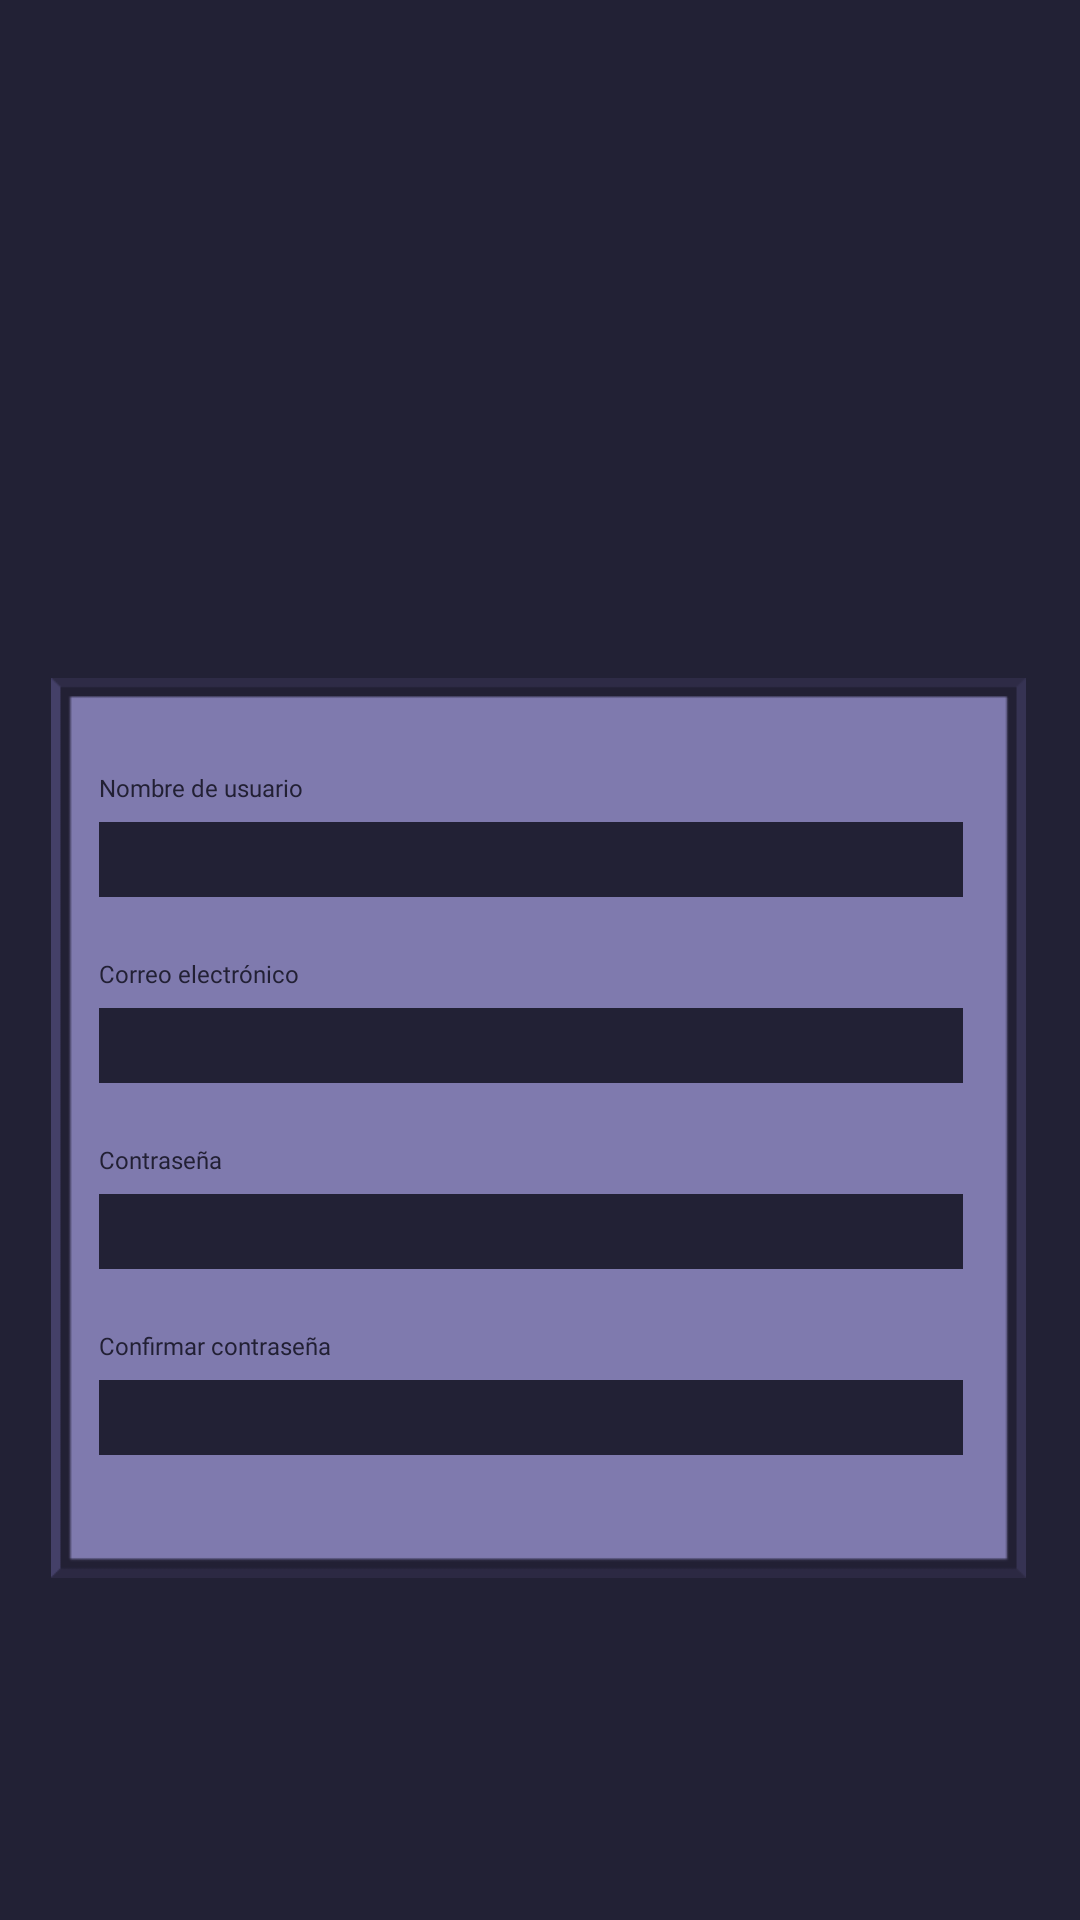

The Android layout XML behind this screen, and the referenced resources:
<!-- AndroidManifest.xml: activity theme Theme.ROG_Archive -->
<!-- res/layout/activity_register.xml -->
<?xml version="1.0" encoding="utf-8"?>
<androidx.constraintlayout.widget.ConstraintLayout xmlns:android="http://schemas.android.com/apk/res/android"
    xmlns:app="http://schemas.android.com/apk/res-auto"
    xmlns:tools="http://schemas.android.com/tools"
    android:id="@+id/main"
    android:layout_width="match_parent"
    android:layout_height="match_parent"
    android:background="@color/fondo"
    tools:context=".inicio.LoginActivity">

    <LinearLayout
        android:id="@+id/estadisticasLayout"
        android:layout_width="325dp"
        android:layout_height="300dp"
        android:layout_margin="30dp"
        android:background="@drawable/fondo_registro"
        android:orientation="vertical"
        android:padding="16dp"
        app:layout_constraintBottom_toBottomOf="parent"
        app:layout_constraintEnd_toEndOf="parent"
        app:layout_constraintHorizontal_bias="0.523"
        app:layout_constraintStart_toStartOf="parent"
        app:layout_constraintTop_toTopOf="parent"
        app:layout_constraintVertical_bias="0.7">

        <TextView
            android:layout_marginTop="15dp"
            android:id="@+id/textViewNombre"
            android:layout_width="223dp"
            android:layout_height="17dp"
            android:fontFamily="@font/dungeon_depths"
            android:text="Nombre de usuario"
            android:textColor="#222034"
            android:textSize="8sp"
            app:layout_constraintBottom_toBottomOf="parent"
            app:layout_constraintEnd_toEndOf="parent"
            app:layout_constraintHorizontal_bias="0.324"
            app:layout_constraintStart_toStartOf="parent"
            app:layout_constraintTop_toTopOf="parent"
            app:layout_constraintVertical_bias="0.431" />

        <EditText
            android:paddingBottom="1dp"
            android:paddingLeft="5dp"
            android:id="@+id/editTextUsuarioRegister"
            android:layout_width="288dp"
            android:layout_height="25dp"
            android:background="@color/fondo"
            android:ems="10"
            android:inputType="text"
            android:textColor="@color/fondo_fields"
            app:layout_constraintBottom_toBottomOf="parent"
            app:layout_constraintEnd_toEndOf="parent"
            app:layout_constraintHorizontal_bias="0.495"
            app:layout_constraintStart_toStartOf="parent"
            app:layout_constraintTop_toTopOf="parent"
            app:layout_constraintVertical_bias="0.463" />

        <TextView
            android:layout_marginTop="20dp"
            android:id="@+id/textViewCorreo"
            android:layout_width="223dp"
            android:layout_height="17dp"
            android:fontFamily="@font/dungeon_depths"
            android:text="Correo electrónico"
            android:textColor="#222034"
            android:textSize="8sp"
            app:layout_constraintBottom_toBottomOf="parent"
            app:layout_constraintEnd_toEndOf="parent"
            app:layout_constraintHorizontal_bias="0.324"
            app:layout_constraintStart_toStartOf="parent"
            app:layout_constraintTop_toTopOf="parent"
            app:layout_constraintVertical_bias="0.533" />

        <EditText
            android:paddingBottom="1dp"
            android:paddingLeft="5dp"
            android:id="@+id/editTextCorreoElectronicoRegister"
            android:layout_width="288dp"
            android:layout_height="25dp"
            android:background="@color/fondo"
            android:ems="10"
            android:inputType="text"
            android:textColor="@color/fondo_fields"
            app:layout_constraintBottom_toBottomOf="parent"
            app:layout_constraintEnd_toEndOf="parent"
            app:layout_constraintHorizontal_bias="0.495"
            app:layout_constraintStart_toStartOf="parent"
            app:layout_constraintTop_toTopOf="parent"
            app:layout_constraintVertical_bias="0.563" />

        <TextView
            android:layout_marginTop="20dp"
            android:id="@+id/textViewPassword"
            android:layout_width="223dp"
            android:layout_height="17dp"
            android:fontFamily="@font/dungeon_depths"
            android:text="Contraseña"
            android:textColor="#222034"
            android:textSize="8sp"
            app:layout_constraintBottom_toBottomOf="parent"
            app:layout_constraintEnd_toEndOf="parent"
            app:layout_constraintHorizontal_bias="0.324"
            app:layout_constraintStart_toStartOf="parent"
            app:layout_constraintTop_toTopOf="parent"
            app:layout_constraintVertical_bias="0.631" />

        <EditText
            android:paddingBottom="1dp"
            android:paddingLeft="5dp"
            android:id="@+id/editTextPassword"
            android:layout_width="288dp"
            android:layout_height="25dp"
            android:background="@color/fondo"
            android:ems="10"
            android:inputType="textPassword"
            android:textColor="@color/fondo_fields"
            app:layout_constraintBottom_toBottomOf="parent"
            app:layout_constraintEnd_toEndOf="parent"
            app:layout_constraintHorizontal_bias="0.495"
            app:layout_constraintStart_toStartOf="parent"
            app:layout_constraintTop_toTopOf="parent"
            app:layout_constraintVertical_bias="0.664" />

        <TextView
            android:layout_marginTop="20dp"
            android:id="@+id/textViewPasswordR"
            android:layout_width="223dp"
            android:layout_height="17dp"
            android:fontFamily="@font/dungeon_depths"
            android:text="Confirmar contraseña"
            android:textColor="#222034"
            android:textSize="8sp"
            app:layout_constraintBottom_toBottomOf="parent"
            app:layout_constraintEnd_toEndOf="parent"
            app:layout_constraintHorizontal_bias="0.324"
            app:layout_constraintStart_toStartOf="parent"
            app:layout_constraintTop_toTopOf="parent"
            app:layout_constraintVertical_bias="0.735" />

        <EditText
            android:paddingBottom="1dp"
            android:paddingLeft="5dp"
            android:id="@+id/editTextPasswordConfirm"
            android:layout_width="288dp"
            android:layout_height="25dp"
            android:background="@color/fondo"
            android:ems="10"
            android:inputType="textPassword"
            android:textColor="@color/fondo_fields"
            app:layout_constraintBottom_toBottomOf="parent"
            app:layout_constraintEnd_toEndOf="parent"
            app:layout_constraintHorizontal_bias="0.495"
            app:layout_constraintStart_toStartOf="parent"
            app:layout_constraintTop_toTopOf="parent"
            app:layout_constraintVertical_bias="0.767" />

    </LinearLayout>

    <ImageView
        android:id="@+id/imageView"
        android:layout_width="320dp"
        android:layout_height="178dp"
        android:contentDescription="@string/desc_logo"
        app:layout_constraintBottom_toBottomOf="parent"
        app:layout_constraintEnd_toEndOf="parent"
        app:layout_constraintHorizontal_bias="0.494"
        app:layout_constraintStart_toStartOf="parent"
        app:layout_constraintTop_toTopOf="parent"
        app:layout_constraintVertical_bias="0.195"
        app:srcCompat="@drawable/logo" />

    <ImageButton
        android:id="@+id/botonRegAtras"
        android:layout_width="144dp"
        android:layout_height="51dp"
        android:adjustViewBounds="true"
        android:background="@null"
        android:scaleType="fitCenter"
        app:layout_constraintBottom_toBottomOf="parent"
        app:layout_constraintEnd_toStartOf="@+id/botonRegContinuar"
        app:layout_constraintHorizontal_bias="0.555"
        app:layout_constraintStart_toStartOf="parent"
        app:layout_constraintTop_toTopOf="parent"
        app:layout_constraintVertical_bias="0.917"
        app:srcCompat="@drawable/boton_atras_selector" />

    <ImageButton
        android:id="@+id/botonRegContinuar"
        android:layout_width="144dp"
        android:layout_height="51dp"
        android:adjustViewBounds="true"
        android:background="@null"
        android:scaleType="fitCenter"
        app:layout_constraintBottom_toBottomOf="parent"
        app:layout_constraintEnd_toEndOf="parent"
        app:layout_constraintHorizontal_bias="0.842"
        app:layout_constraintStart_toStartOf="parent"
        app:layout_constraintTop_toTopOf="parent"
        app:layout_constraintVertical_bias="0.917"
        app:srcCompat="@drawable/boton_continuar_selector" />

</androidx.constraintlayout.widget.ConstraintLayout>
<!-- resources referenced by this layout -->
<resources>
  <color name="fondo">#222135</color>
  <color name="fondo_fields">#7f7aae</color>
  <!-- drawable boton_atras_selector (drawable) -->
  <?xml version="1.0" encoding="utf-8"?>
  <selector xmlns:android="http://schemas.android.com/apk/res/android">
      
      <item android:state_pressed="true" android:drawable="@drawable/boton_atras_press" />
      
      <item android:drawable="@drawable/boton_atras" />
  
  </selector>
  <!-- drawable boton_continuar_selector (drawable) -->
  <?xml version="1.0" encoding="utf-8"?>
  <selector xmlns:android="http://schemas.android.com/apk/res/android">
      
      <item android:state_pressed="true" android:drawable="@drawable/boton_continuar_press" />
      
      <item android:drawable="@drawable/boton_continuar" />
  
  </selector>
  <!-- drawable fondo_registro: png bitmap (drawable, 3058 bytes) -->
  <!-- drawable logo: png bitmap (drawable, 135526 bytes) -->
  <string name="desc_logo">Logo Ruinas de Gartea</string>
  <style name="Theme.ROG_Archive" parent="Base.Theme.ROG_Archive" />
  <!-- drawable boton_atras_press: png bitmap (drawable, 2061 bytes) -->
  <!-- drawable boton_atras: png bitmap (drawable, 2120 bytes) -->
  <!-- drawable boton_continuar_press: png bitmap (drawable, 2545 bytes) -->
  <!-- drawable boton_continuar: png bitmap (drawable, 2676 bytes) -->
  <style name="Base.Theme.ROG_Archive" parent="Theme.Material3.DayNight.NoActionBar">
          
          
      </style>
</resources>
